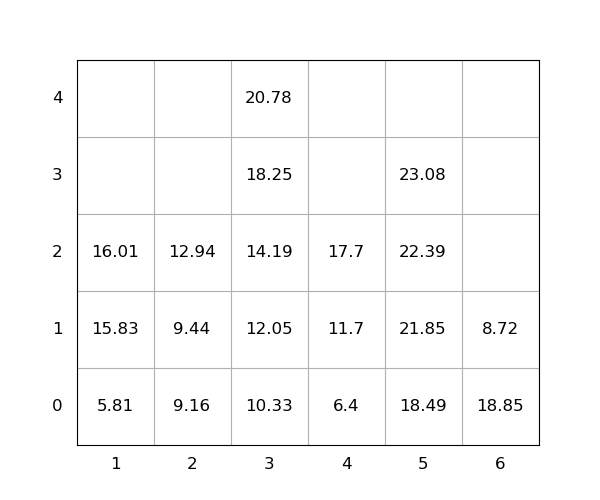

The file beside this chart, header and first rows:
idx, loc_x, loc_y, loc_z, weight, group, score, seq, reloc, size(ft)
1, 1, 0, 0, 5.81, 0, 5.81, 1, 0, 20
2, 5, 0, 0, 18.49, 0, 18.49, 2, 0, 20
3, 5, 0, 1, 21.85, 0, 21.85, 3, 0, 20
4, 5, 0, 2, 22.39, 0, 22.39, 4, 0, 20
5, 6, 0, 0, 18.85, 0, 18.85, 5, 1.0, 20
6, 1, 0, 1, 15.83, 0, 15.83, 6, 0, 20
7, 5, 0, 3, 23.08, 0, 23.08, 7, 0, 20
8, 3, 0, 0, 10.33, 0, 10.33, 8, 0, 20
9, 2, 0, 0, 9.16, 0, 9.16, 9, 0, 20
10, 3, 0, 1, 12.05, 0, 12.05, 10, 0, 20
11, 1, 0, 2, 16.01, 0, 16.01, 11, 0, 20
12, 3, 0, 2, 14.19, 0, 14.19, 12, 0, 20
13, 2, 0, 1, 9.44, 0, 9.44, 13, 0, 20
14, 2, 0, 2, 12.94, 0, 12.94, 14, 0, 20
15, 6, 0, 1, 8.72, 0, 8.72, 15, 1.0, 20
16, 3, 0, 3, 18.25, 0, 18.25, 16, 0, 20
17, 4, 0, 0, 6.4, 0, 6.4, 17, 0, 20
18, 3, 0, 4, 20.78, 0, 20.78, 18, 0, 20
19, 4, 0, 1, 11.7, 0, 11.7, 19, 0, 20
20, 4, 0, 2, 17.7, 0, 17.7, 20, 0, 20
